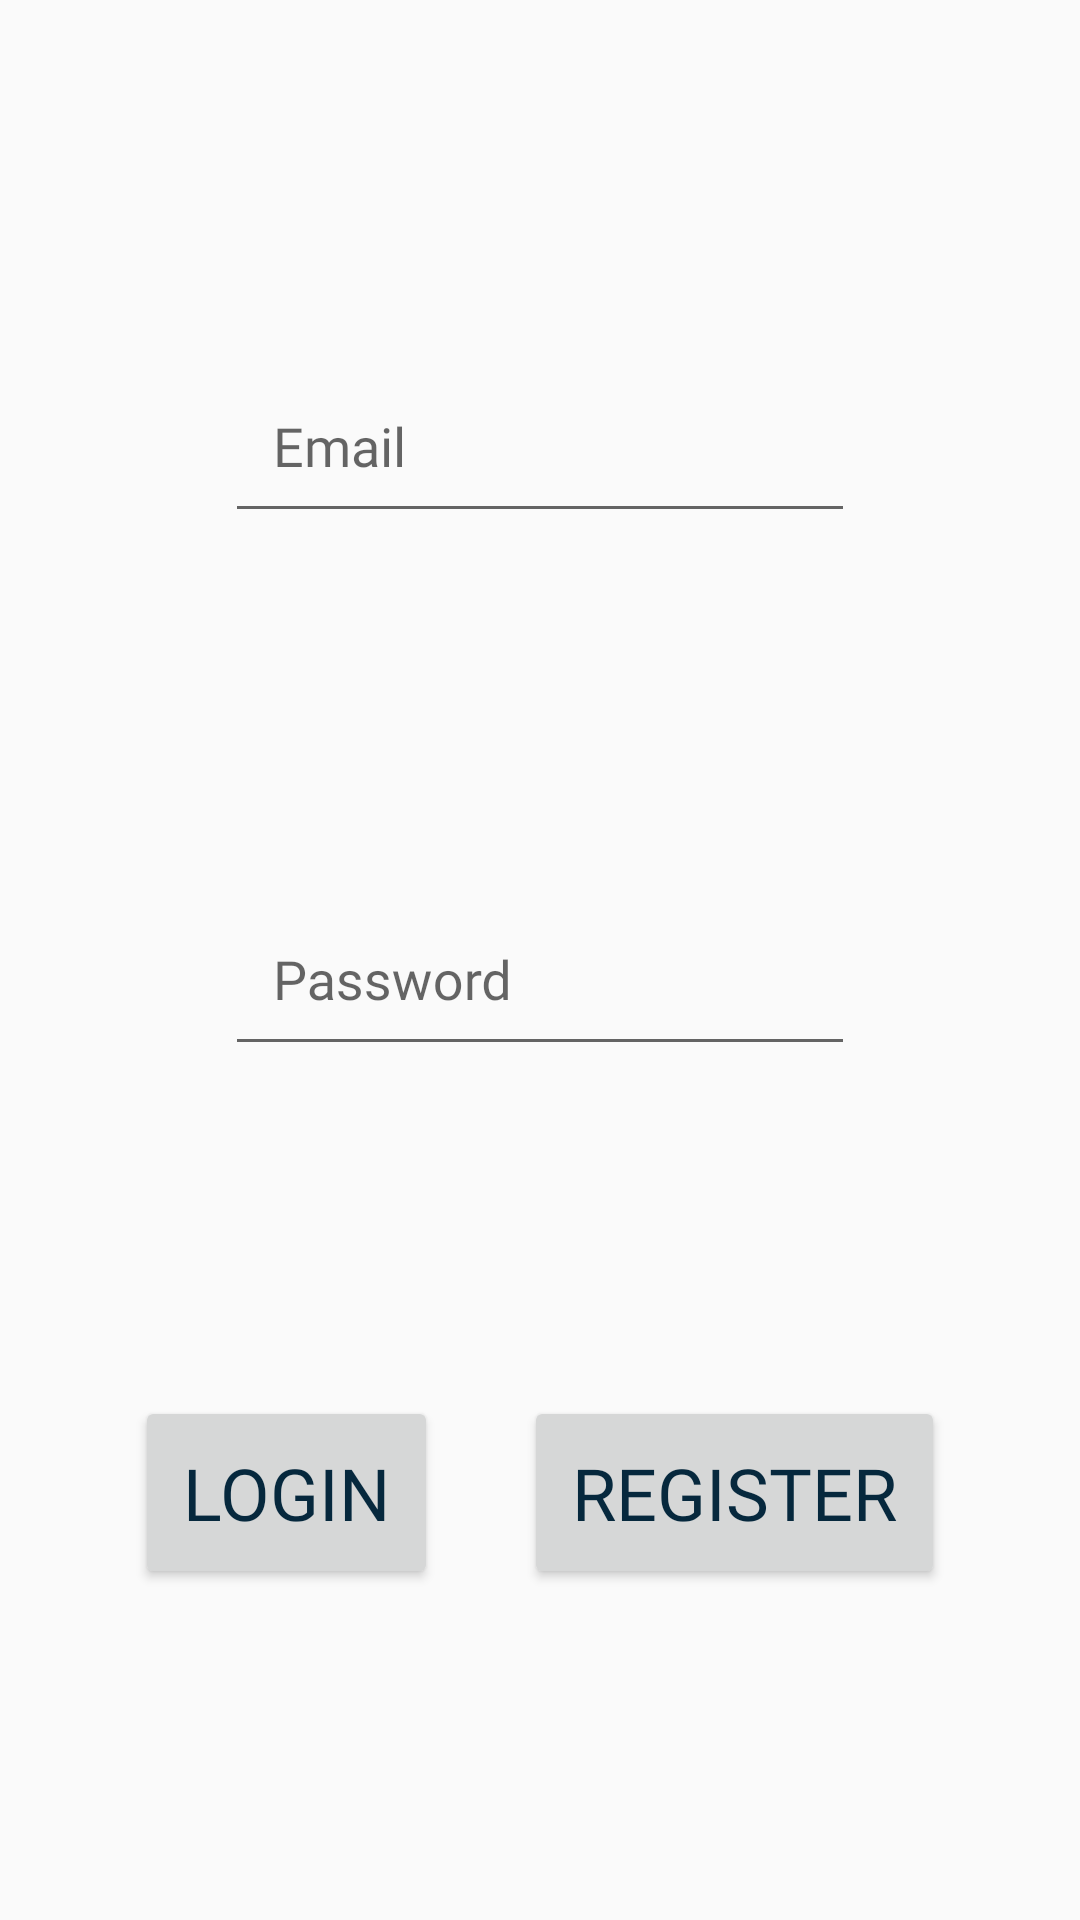

Reconstruct the res/layout file that produces this screen, plus the resources it refers to.
<!-- AndroidManifest.xml: application theme Theme.ShoeInventory -->
<!-- res/layout/fragment_login.xml -->
<?xml version="1.0" encoding="utf-8"?>
<layout xmlns:android="http://schemas.android.com/apk/res/android"
    xmlns:app="http://schemas.android.com/apk/res-auto"
    xmlns:tools="http://schemas.android.com/tools"
    tools:context=".login.LoginFragment">

    
    <androidx.constraintlayout.widget.ConstraintLayout
        android:id="@+id/constraint_login"
        android:layout_width="match_parent"
        android:layout_height="match_parent"
        android:layout_marginTop="@dimen/layout_margin">

        <com.google.android.material.textfield.TextInputLayout
            android:id="@+id/text_field_email"
            android:layout_width="wrap_content"
            android:layout_height="wrap_content"
            app:layout_constraintBottom_toTopOf="@id/text_field_password"
            app:layout_constraintEnd_toEndOf="parent"
            app:layout_constraintStart_toStartOf="parent"
            app:layout_constraintTop_toTopOf="parent">

            <com.google.android.material.textfield.TextInputEditText
                android:id="@+id/edit_text_email"
                style="@style/RegularTextStyle"
                android:layout_width="wrap_content"
                android:layout_height="wrap_content"
                android:autofillHints="@string/email"
                android:ems="10"
                android:hint="@string/email"
                android:inputType="textEmailAddress" />

        </com.google.android.material.textfield.TextInputLayout>

        <com.google.android.material.textfield.TextInputLayout
            android:id="@+id/text_field_password"
            android:layout_width="wrap_content"
            android:layout_height="wrap_content"
            app:layout_constraintBottom_toTopOf="@id/button_login"
            app:layout_constraintEnd_toEndOf="parent"
            app:layout_constraintStart_toStartOf="parent"
            app:layout_constraintTop_toBottomOf="@id/text_field_email">

            <com.google.android.material.textfield.TextInputEditText
                android:id="@+id/edit_text_password"
                style="@style/RegularTextStyle"
                android:layout_width="wrap_content"
                android:layout_height="wrap_content"
                android:autofillHints="@string/password"
                android:ems="10"
                android:hint="@string/password"
                android:inputType="textPassword" />

        </com.google.android.material.textfield.TextInputLayout>

        <Button
            android:id="@+id/button_login"
            style="@style/ButtonStyle"
            android:layout_width="wrap_content"
            android:layout_height="wrap_content"
            android:layout_marginStart="@dimen/layout_margin"
            android:text="@string/login"
            app:layout_constraintBottom_toBottomOf="parent"
            app:layout_constraintEnd_toStartOf="@id/button_register"
            app:layout_constraintStart_toStartOf="parent"
            app:layout_constraintTop_toBottomOf="@id/text_field_password" />

        <Button
            android:id="@+id/button_register"
            style="@style/ButtonStyle"
            android:layout_width="wrap_content"
            android:layout_height="wrap_content"
            android:layout_marginEnd="@dimen/layout_margin"
            android:text="@string/register"
            app:layout_constraintBottom_toBottomOf="parent"
            app:layout_constraintEnd_toEndOf="parent"
            app:layout_constraintStart_toEndOf="@id/button_login"
            app:layout_constraintTop_toBottomOf="@id/text_field_password" />

    </androidx.constraintlayout.widget.ConstraintLayout>

</layout>
<!-- resources referenced by this layout -->
<resources>
  <dimen name="layout_margin">16dp</dimen>
  <string name="email">Email</string>
  <string name="login">Login</string>
  <string name="password">Password</string>
  <string name="register">Register</string>
  <style name="ButtonStyle">
          <item name="android:padding">@dimen/layout_padding</item>
          <item name="android:textSize">@dimen/text_size_large</item>
          <item name="android:fontFamily">@font/roboto_bold</item>
          <item name="android:textColor">@color/primaryDark</item>
      </style>
  <style name="RegularTextStyle">
          <item name="android:padding">@dimen/layout_padding</item>
          <item name="android:paddingStart">@dimen/layout_padding</item>
          <item name="android:paddingEnd">@dimen/layout_padding</item>
          <item name="android:textSize">@dimen/text_size</item>
          <item name="android:fontFamily">@font/roboto</item>
          <item name="android:textColor">@color/primary</item>
      </style>
  <style name="Theme.ShoeInventory" parent="Theme.AppCompat.Light.DarkActionBar">
          <item name="colorPrimary">@color/primary</item>
          <item name="colorPrimaryDark">@color/primaryDark</item>
          <item name="colorAccent">@color/accentDark</item>
      </style>
  <dimen name="layout_padding">16dp</dimen>
  <dimen name="text_size_large">24sp</dimen>
  <color name="primaryDark">#06283d</color>
  <dimen name="text_size">18sp</dimen>
  <color name="primary">#1363df</color>
  <color name="accentDark">#47b5ff</color>
</resources>
